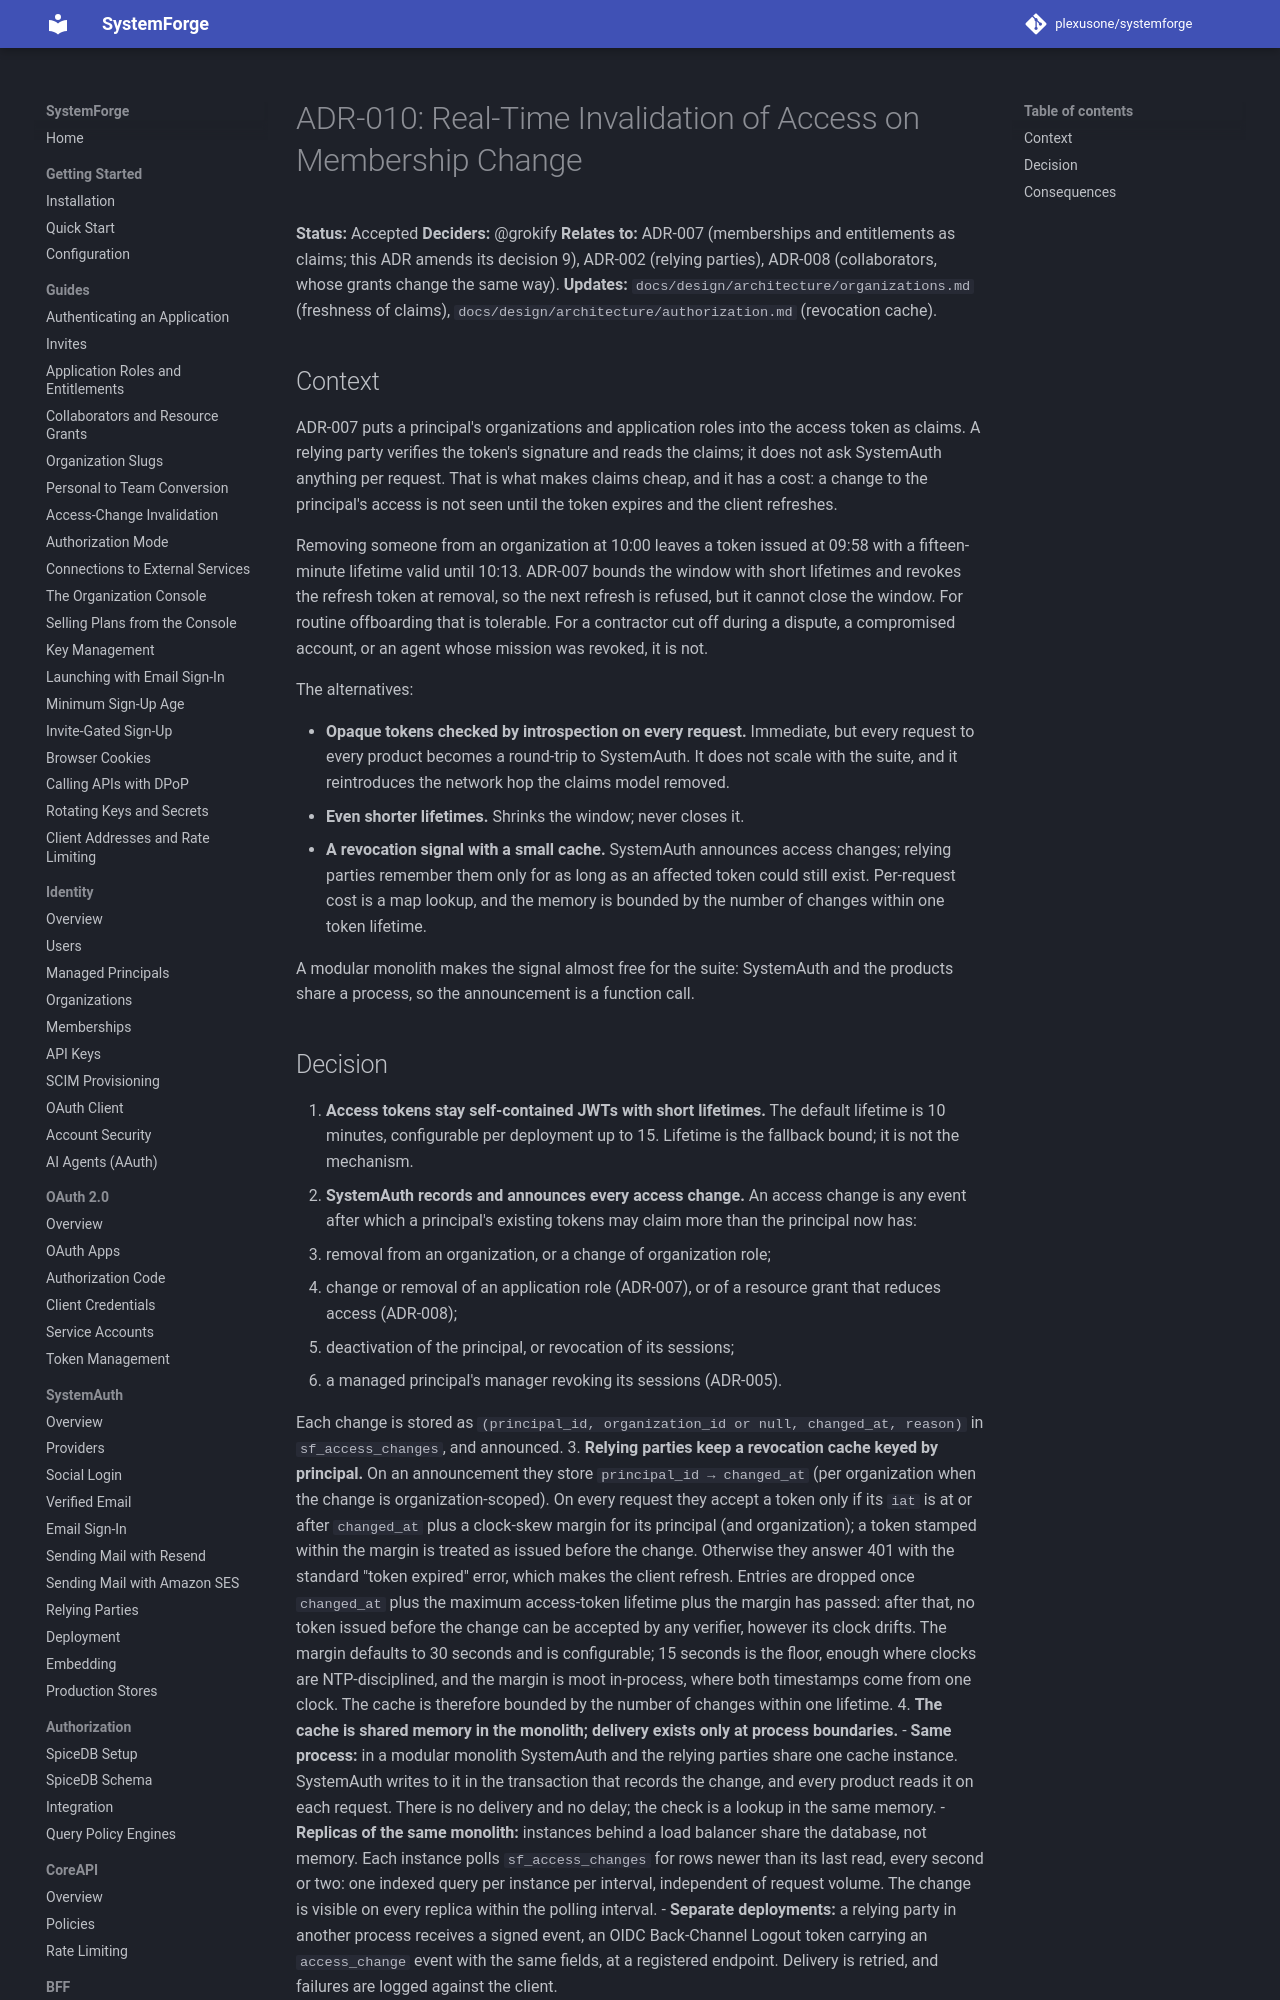

repository: plexusone/systemforge · page: design/adrs/ADR-010-real-time-access-invalidation/index.html · generator: mkdocs

# ADR-010: Real-Time Invalidation of Access on Membership Change

**Status:** Accepted
**Deciders:** @grokify
**Relates to:** ADR-007 (memberships and entitlements as claims; this ADR
amends its decision 9), ADR-002 (relying parties), ADR-008 (collaborators,
whose grants change the same way).
**Updates:** `docs/design/architecture/organizations.md` (freshness of
claims), `docs/design/architecture/authorization.md` (revocation cache).

## Context

ADR-007 puts a principal's organizations and application roles into the
access token as claims. A relying party verifies the token's signature and
reads the claims; it does not ask SystemAuth anything per request. That is
what makes claims cheap, and it has a cost: a change to the principal's
access is not seen until the token expires and the client refreshes.

Removing someone from an organization at 10:00 leaves a token issued at
09:58 with a fifteen-minute lifetime valid until 10:13. ADR-007 bounds the
window with short lifetimes and revokes the refresh token at removal, so the
next refresh is refused, but it cannot close the window. For routine
offboarding that is tolerable. For a contractor cut off during a dispute, a
compromised account, or an agent whose mission was revoked, it is not.

The alternatives:

- **Opaque tokens checked by introspection on every request.** Immediate,
  but every request to every product becomes a round-trip to SystemAuth.
  It does not scale with the suite, and it reintroduces the network hop the
  claims model removed.
- **Even shorter lifetimes.** Shrinks the window; never closes it.
- **A revocation signal with a small cache.** SystemAuth announces access
  changes; relying parties remember them only for as long as an affected
  token could still exist. Per-request cost is a map lookup, and the memory
  is bounded by the number of changes within one token lifetime.

A modular monolith makes the signal almost free for the suite: SystemAuth and
the products share a process, so the announcement is a function call.
